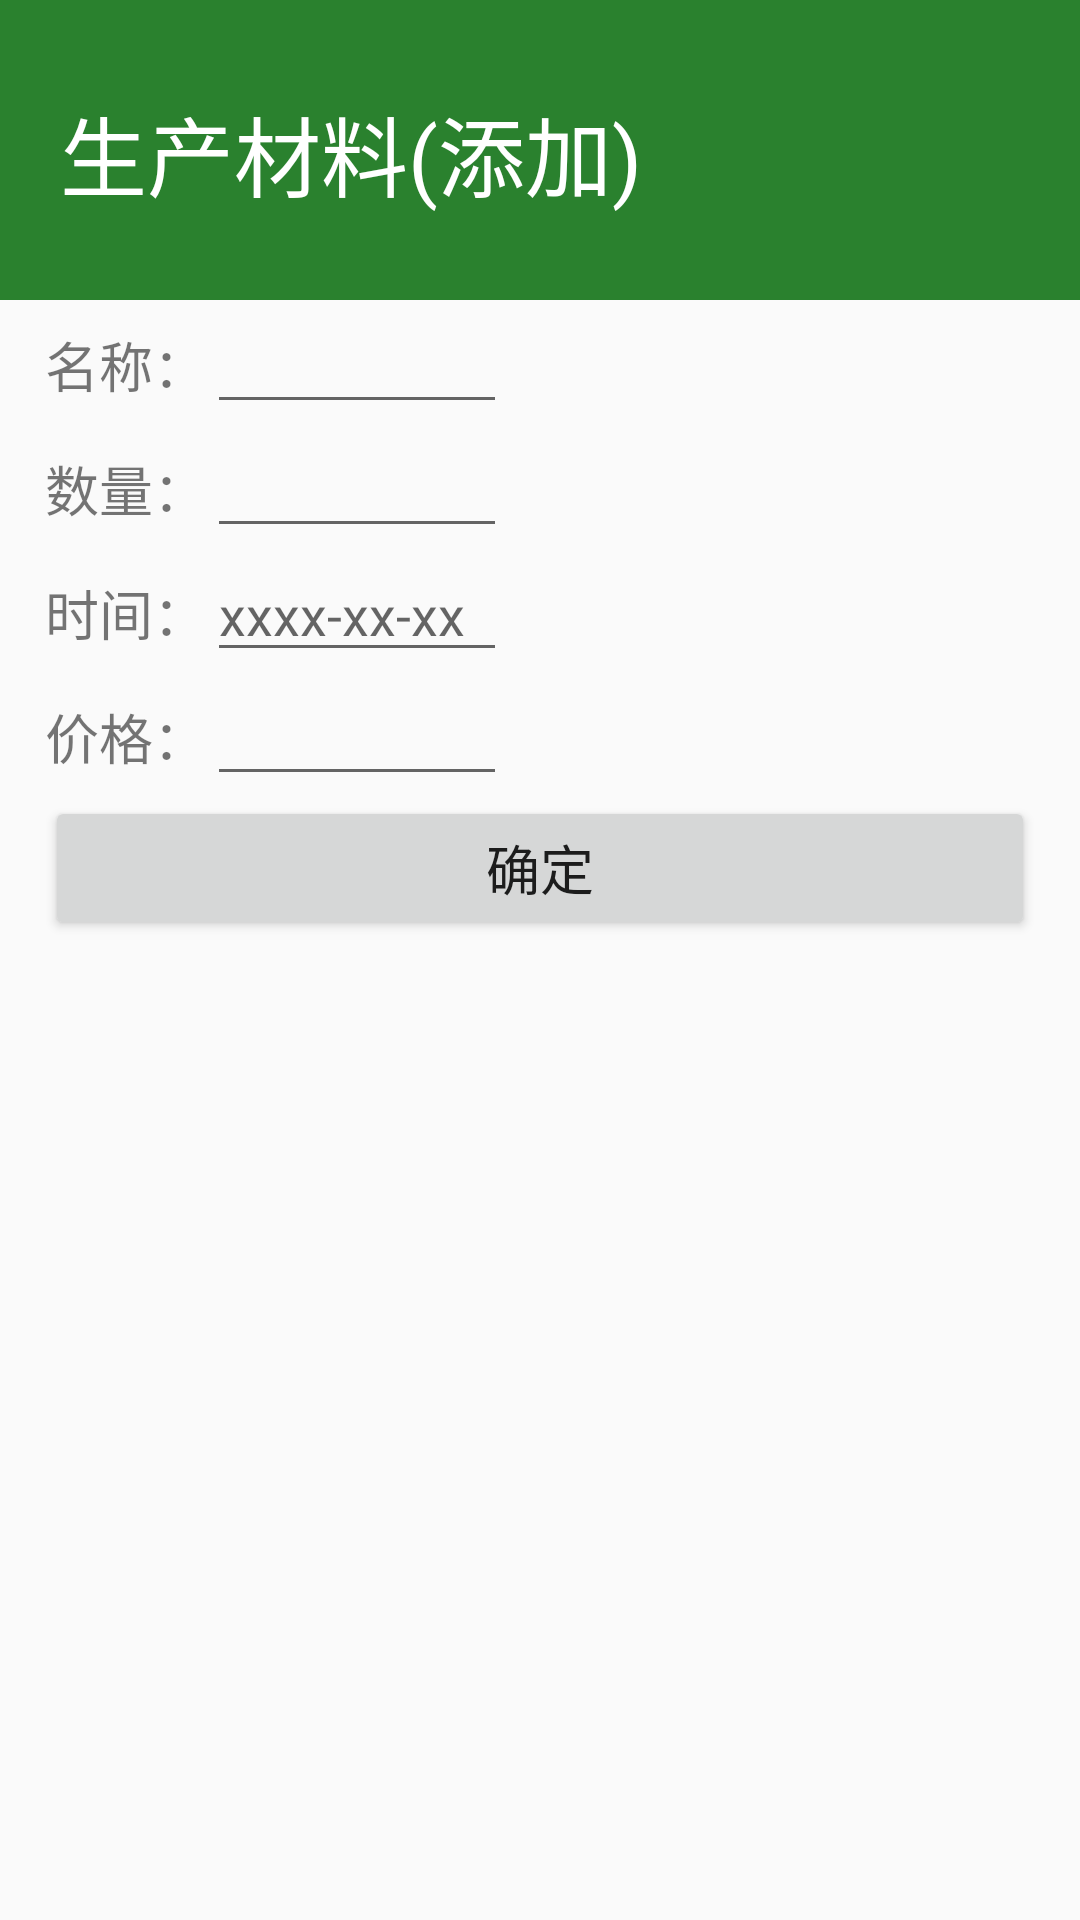

The Android layout XML behind this screen, and the referenced resources:
<!-- AndroidManifest.xml: activity theme FullScreen -->
<!-- res/layout/activity_purchase.xml -->
<?xml version="1.0" encoding="utf-8"?>
<android.support.v4.widget.NestedScrollView xmlns:android="http://schemas.android.com/apk/res/android"
    xmlns:app="http://schemas.android.com/apk/res-auto"
    xmlns:tools="http://schemas.android.com/tools"
    android:id="@+id/add_land_type"
    android:layout_width="match_parent"
    android:layout_height="match_parent"
    android:orientation="vertical"
    tools:context=".LandAdd">
    <LinearLayout
        android:layout_width="match_parent"
        android:layout_height="wrap_content"
        android:orientation="vertical">
        <LinearLayout
            android:layout_width="match_parent"
            android:layout_height="100dp"
            android:background="#2A812E"
            android:orientation="horizontal"
            android:paddingLeft="20dp"
            android:paddingTop="25dp"
            android:paddingRight="25dp"
            android:paddingBottom="20dp">

            <TextView
                android:layout_width="0dp"
                android:layout_height="wrap_content"
                android:layout_marginTop="5dp"
                android:layout_weight="1"
                android:text="生产材料(添加)"
                android:textColor="#ffffff"
                android:textSize="29sp" />

        </LinearLayout>

        <LinearLayout
            android:layout_width="match_parent"
            android:layout_height="wrap_content"
            android:orientation="vertical">

            <LinearLayout
                android:layout_width="wrap_content"
                android:layout_height="wrap_content"
                android:layout_marginLeft="15dp">
                <TextView
                    android:layout_width="wrap_content"
                    android:layout_height="wrap_content"
                    android:text="名称："
                    android:textSize="18sp"/>

                <EditText
                    android:id="@+id/land_region"
                    android:layout_width="100dp"
                    android:layout_height="wrap_content" />
            </LinearLayout>


            <LinearLayout
                android:layout_width="wrap_content"
                android:layout_height="wrap_content"
                android:layout_marginLeft="15dp">
                <TextView
                    android:layout_width="wrap_content"
                    android:layout_height="wrap_content"
                    android:text="数量："
                    android:textSize="18sp"/>

                <EditText
                    android:id="@+id/land_tag"
                    android:layout_width="100dp"
                    android:layout_height="wrap_content" />
            </LinearLayout>


            <LinearLayout
                android:layout_width="wrap_content"
                android:layout_height="wrap_content"
                android:layout_marginLeft="15dp">
                <TextView
                    android:layout_width="wrap_content"
                    android:layout_height="wrap_content"
                    android:text="时间："
                    android:textSize="18sp"/>

                <EditText
                    android:id="@+id/land_block"
                    android:hint="xxxx-xx-xx"
                    android:layout_width="100dp"
                    android:layout_height="wrap_content" />
            </LinearLayout>


            <LinearLayout
                android:layout_width="wrap_content"
                android:layout_height="wrap_content"
                android:layout_marginLeft="15dp">
                <TextView
                    android:layout_width="wrap_content"
                    android:layout_height="wrap_content"
                    android:text="价格："
                    android:textSize="18sp"/>

                <EditText
                    android:id="@+id/land_place"
                    android:layout_width="100dp"
                    android:layout_height="wrap_content" />
            </LinearLayout>


            <LinearLayout
                android:layout_width="match_parent"
                android:layout_height="wrap_content"
                android:layout_marginLeft="15dp"
                android:layout_marginRight="15dp"
                android:layout_marginBottom="8dp">
                <Button
                    android:id="@+id/land_add_comfirm"
                    android:layout_width="match_parent"
                    android:layout_height="wrap_content"
                    android:layout_gravity="center_horizontal"
                    android:text="确定"
                    android:textSize="18sp"/>
            </LinearLayout>

        </LinearLayout>
    </LinearLayout>

</android.support.v4.widget.NestedScrollView>
<!-- resources referenced by this layout -->
<resources>
  <style name="FullScreen" parent="Theme.AppCompat.Light.NoActionBar">
          <item name="android:windowIsTranslucent">true</item>
          <item name="android:windowNoTitle">true</item>
          <item name="windowNoTitle">true</item>
          <item name="windowActionBar">false</item>
          <item name="android:windowFullscreen">true</item>
          <item name="android:windowContentOverlay">@null</item>
      </style>
</resources>
